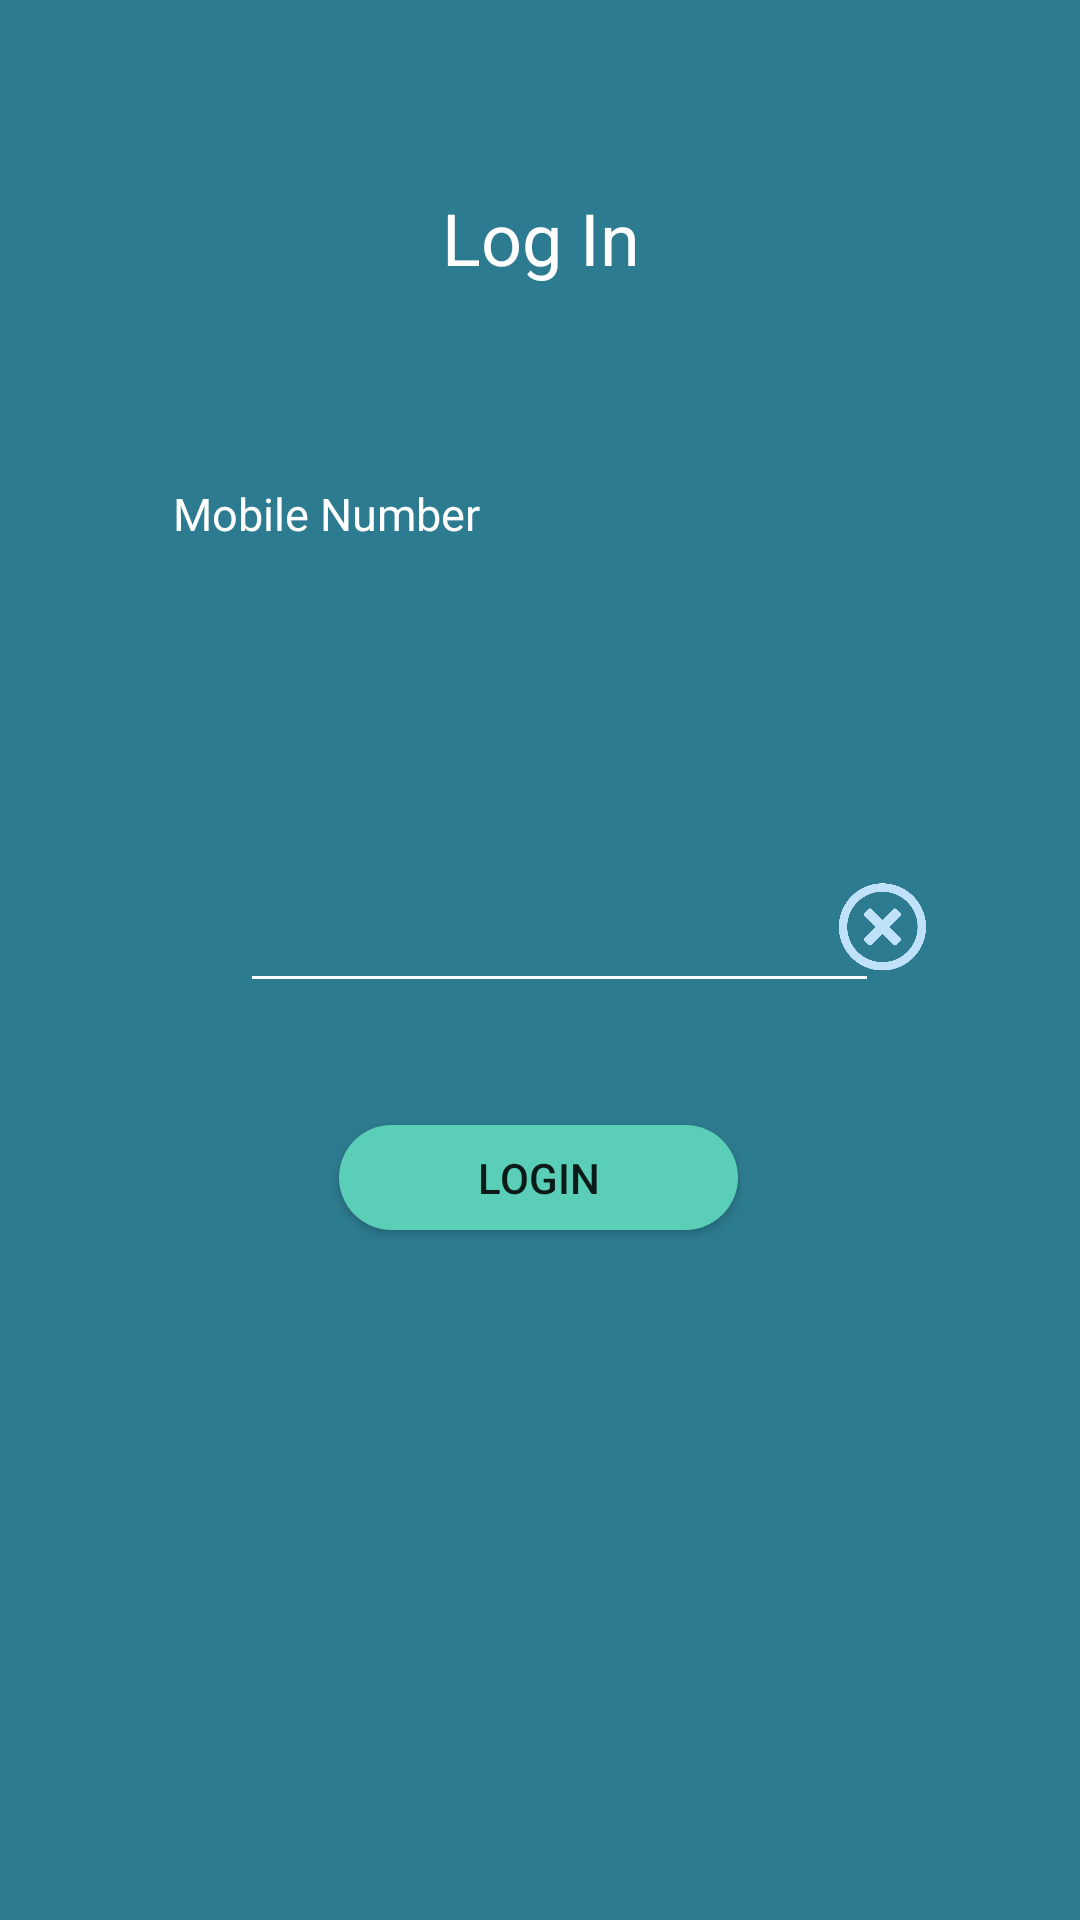

The Android layout XML behind this screen, and the referenced resources:
<!-- AndroidManifest.xml: application theme Theme.MuniciPal -->
<!-- res/layout/activity_login.xml -->
<?xml version="1.0" encoding="utf-8"?>
<androidx.constraintlayout.widget.ConstraintLayout xmlns:android="http://schemas.android.com/apk/res/android"
    xmlns:app="http://schemas.android.com/apk/res-auto"
    xmlns:tools="http://schemas.android.com/tools"
    android:layout_width="match_parent"
    android:layout_height="match_parent"
    android:background="#2D7B90">

    <Button
        android:id="@+id/loginbut"
        android:layout_width="133dp"
        android:layout_height="35dp"
        android:layout_marginStart="32dp"
        android:layout_marginTop="24dp"
        android:layout_marginEnd="24dp"
        android:layout_marginBottom="24dp"
        android:background="@drawable/buttonbackground"
        android:text="Login"
        app:backgroundTint="#5ACEB6"
        app:layout_constraintBottom_toBottomOf="parent"
        app:layout_constraintEnd_toEndOf="parent"
        app:layout_constraintHorizontal_bias="0.474"
        app:layout_constraintStart_toStartOf="parent"
        app:layout_constraintTop_toTopOf="parent"
        app:layout_constraintVertical_bias="0.63" />

    <TextView
        android:id="@+id/textView13"
        android:layout_width="wrap_content"
        android:layout_height="wrap_content"
        android:layout_marginStart="28dp"
        android:layout_marginTop="166dp"
        android:layout_marginEnd="200dp"
        android:layout_marginBottom="460dp"
        android:text="Mobile Number"
        android:textColor="#ffffff"
        android:textSize="15sp"
        app:layout_constraintBottom_toBottomOf="parent"
        app:layout_constraintEnd_toEndOf="parent"
        app:layout_constraintHorizontal_bias="1.0"
        app:layout_constraintStart_toStartOf="parent"
        app:layout_constraintTop_toTopOf="parent"
        app:layout_constraintVertical_bias="0.816" />

    <ImageView
        android:id="@+id/clearinplogin"
        android:layout_width="33dp"
        android:layout_height="30dp"
        app:layout_constraintBottom_toBottomOf="parent"
        app:layout_constraintEnd_toEndOf="parent"
        app:layout_constraintHorizontal_bias="0.849"
        app:layout_constraintStart_toStartOf="parent"
        app:layout_constraintTop_toTopOf="parent"
        app:layout_constraintVertical_bias="0.482"
        app:srcCompat="@drawable/loginext" />

    <TextView
        android:id="@+id/textView11"
        android:layout_width="35dp"
        android:layout_height="39dp"
        android:layout_marginStart="50dp"
        android:layout_marginEnd="327dp"
        android:text="+91"
        android:textColor="#ffffff"
        android:textSize="20dp"
        app:layout_constraintBottom_toBottomOf="parent"
        app:layout_constraintEnd_toEndOf="parent"
        app:layout_constraintHorizontal_bias="0.0"
        app:layout_constraintStart_toStartOf="parent"
        app:layout_constraintTop_toTopOf="parent"
        app:layout_constraintVertical_bias="0.49" />

    <EditText
        android:id="@+id/phnofieldlogin"
        android:layout_width="213dp"
        android:layout_height="51dp"
        android:backgroundTint="@android:color/background_light"
        android:ems="10"
        android:inputType="textPersonName"
        android:textColor="#ffffff"
        android:textColorHint="#ffffff"
        app:layout_constraintBottom_toBottomOf="parent"
        app:layout_constraintEnd_toEndOf="parent"
        app:layout_constraintHorizontal_bias="0.545"
        app:layout_constraintStart_toStartOf="parent"
        app:layout_constraintTop_toTopOf="parent"
        app:layout_constraintVertical_bias="0.481" />

    <TextView
        android:id="@+id/textView7"
        android:layout_width="wrap_content"
        android:layout_height="wrap_content"
        android:layout_marginStart="123dp"
        android:layout_marginTop="63dp"
        android:layout_marginEnd="123dp"
        android:layout_marginBottom="545dp"
        android:width="120dp"
        android:height="32dp"
        android:text="Log In"
        android:textAlignment="center"
        android:textColor="#ffffff"
        android:textSize="24dp"
        app:layout_constraintBottom_toBottomOf="parent"
        app:layout_constraintEnd_toEndOf="parent"
        app:layout_constraintHorizontal_bias="0.488"
        app:layout_constraintStart_toStartOf="parent"
        app:layout_constraintTop_toTopOf="parent"
        app:layout_constraintVertical_bias="0.1" />
</androidx.constraintlayout.widget.ConstraintLayout>
<!-- resources referenced by this layout -->
<resources>
  <!-- drawable buttonbackground (drawable) -->
  <?xml version="1.0" encoding="utf-8"?>
  <selector xmlns:android="http://schemas.android.com/apk/res/android">
      <item>
          <shape android:shape="rectangle">
              <solid android:color="#5ACEB6"/>
              <stroke android:color="#707070" android:width="0dp" />
              
              <corners android:radius="40dp" />
          </shape>
      </item>
  </selector>
  <!-- drawable loginext: png bitmap (drawable, 10341 bytes) -->
  <style name="Theme.MuniciPal" parent="Theme.MaterialComponents.DayNight.DarkActionBar">
          
  
          <item name="colorPrimary">#F2F2F2</item>
          <item name="colorPrimaryDark">@color/black</item>
      </style>
  <color name="black">#FF000000</color>
</resources>
